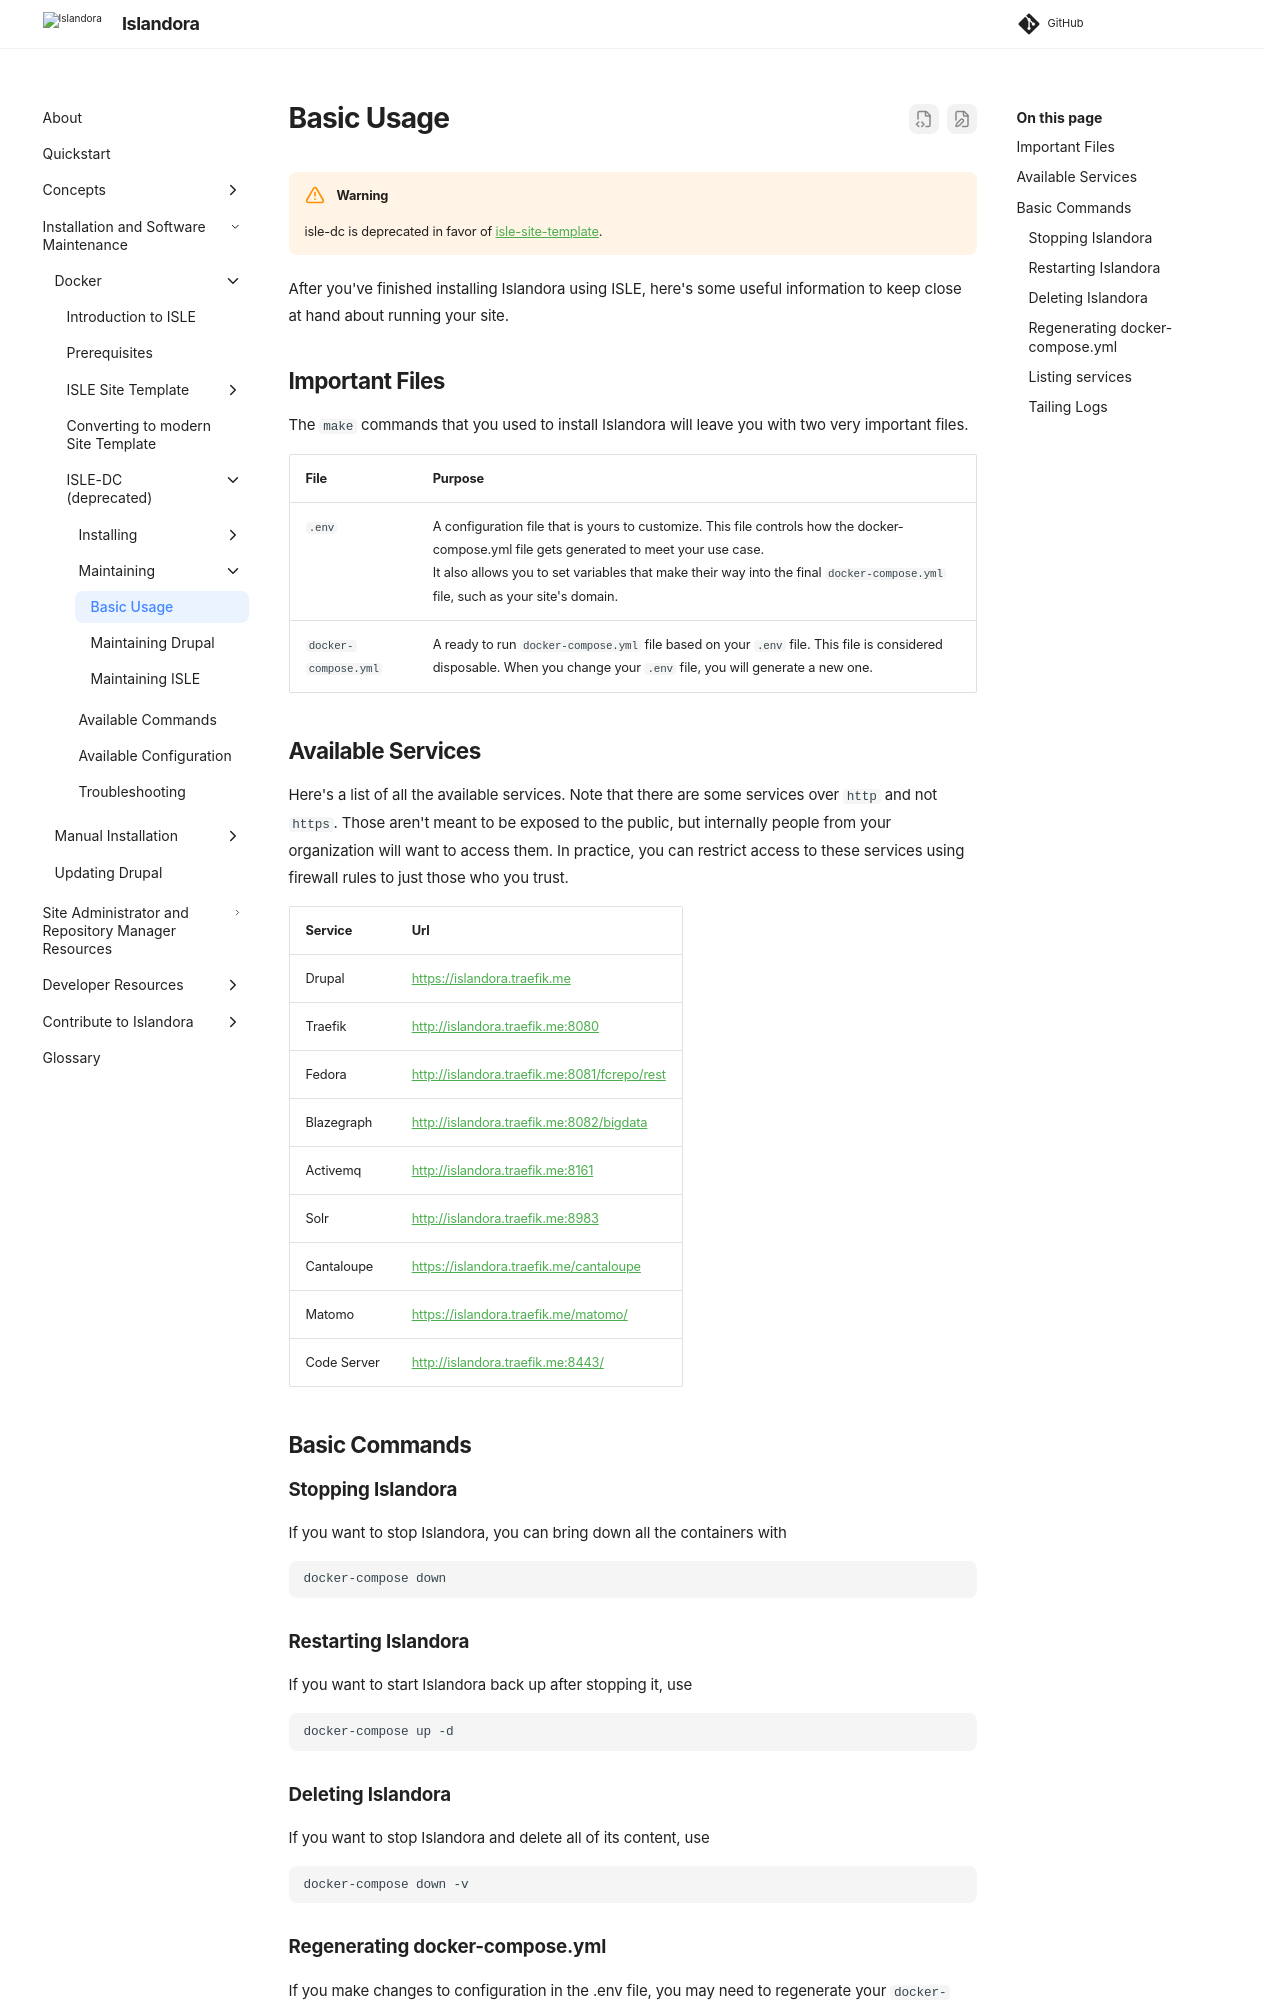

repository: Islandora/documentation · page: pr-preview/pr-2438/installation/docker/isle-dc/docker-basic-usage/index.html · generator: mkdocs

# Basic Usage

!!! warning
    isle-dc is deprecated in favor of [isle-site-template](/documentation/installation/docker/site-template/site-template/).

After you've finished installing Islandora using ISLE, here's some useful information to keep close at hand
about running your site.

## Important Files

The `make` commands that you used to install Islandora will leave you with two very important files.

| File                 | Purpose                                                                                                                                                                                                                                                                     |
|:---------------------|:----------------------------------------------------------------------------------------------------------------------------------------------------------------------------------------------------------------------------------------------------------------------------|
| `.env`               | A configuration file that is yours to customize. This file controls how the docker-compose.yml file gets generated to meet your use case.</br>It also allows you to set variables that make their way into the final `docker-compose.yml` file, such as your site's domain. |
| `docker-compose.yml` | A ready to run `docker-compose.yml` file based on your `.env` file.  This file is considered disposable. When you change your `.env` file, you will generate a new one.                                                                                                     |

## Available Services

Here's a list of all the available services.  Note that there are some services over `http` and not `https`.
Those aren't meant to be exposed to the public, but internally people from your organization will want to
access them.  In practice, you can restrict access to these services using firewall rules to just those who
you trust.

| Service     | Url                                                                                            |
| :---------- | :--------------------------------------------------------------------------------------------- |
| Drupal      | [https://islandora.traefik.me](https://islandora.traefik.me)                                   |
| Traefik     | [http://islandora.traefik.me:8080](https://islandora.traefik.me:8080)                          |
| Fedora      | [http://islandora.traefik.me:8081/fcrepo/rest](https://islandora.traefik.me:8081/fcrepo/rest)  |
| Blazegraph  | [http://islandora.traefik.me:8082/bigdata](https://islandora.traefik.me:8082/bigdata)          |
| Activemq    | [http://islandora.traefik.me:8161](https://islandora.traefik.me:8161)                          |
| Solr        | [http://islandora.traefik.me:8983](https://islandora.traefik.me:8983)                          |
| Cantaloupe  | [https://islandora.traefik.me/cantaloupe](https://islandora.traefik.me/cantaloupe)             |
| Matomo      | [https://islandora.traefik.me/matomo/](https://islandora.traefik.me/matomo/)                   |
| Code Server | [http://islandora.traefik.me:8443/](https://islandora.traefik.me:8443/)                        |

## Basic Commands
